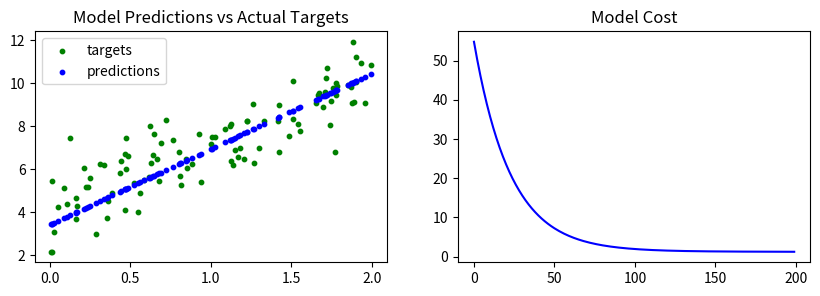

The script that saved this image:
import random
import numpy as np
import matplotlib.pyplot as plt

def LR(X, t, lr, iterations):
    b = np.ones((len(X), 1))             # shape : (N, 1)
    X_b = np.append(X, b, axis=1)        # shape : (N, features + 1)
    theta = np.zeros((X_b.shape[1], 1))  # shape : (features + 1, 1)
    t = t.reshape(-1, 1)                 # shape : (N, 1)
    cost_list = []

    for _ in range(iterations):
        y = np.dot(X_b,theta)
        error = y - t
        gradient = np.dot(X_b.T, error)/len(X_b)
        theta -= lr*gradient
        cost = np.mean((error)**2)
        cost_list.append(cost)


    return cost_list, y, theta

def graph_lr(X, t, y, cost_list):
    plt.figure(figsize=(10, 3))
    plt.subplot(1, 2, 1)
    plt.title('Model Predictions vs Actual Targets')
    plt.scatter(X, t, c='g', s=10, label="targets")
    plt.scatter(X, y, c='b', s=10, label="predictions")
    plt.legend()
    plt.subplot(1, 2, 2)
    plt.title('Model Cost')
    plt.plot(range(len(cost_list)), cost_list, c='b')
    plt.show()


X = 2 * np.random.rand(100, 1)
t = 4 + 3 * X + np.random.randn(100, 1)
lr = 0.01
iterations = 200
cost_list, y, theta = LR(X, t, lr, iterations)
graph_lr(X,t,y,cost_list)